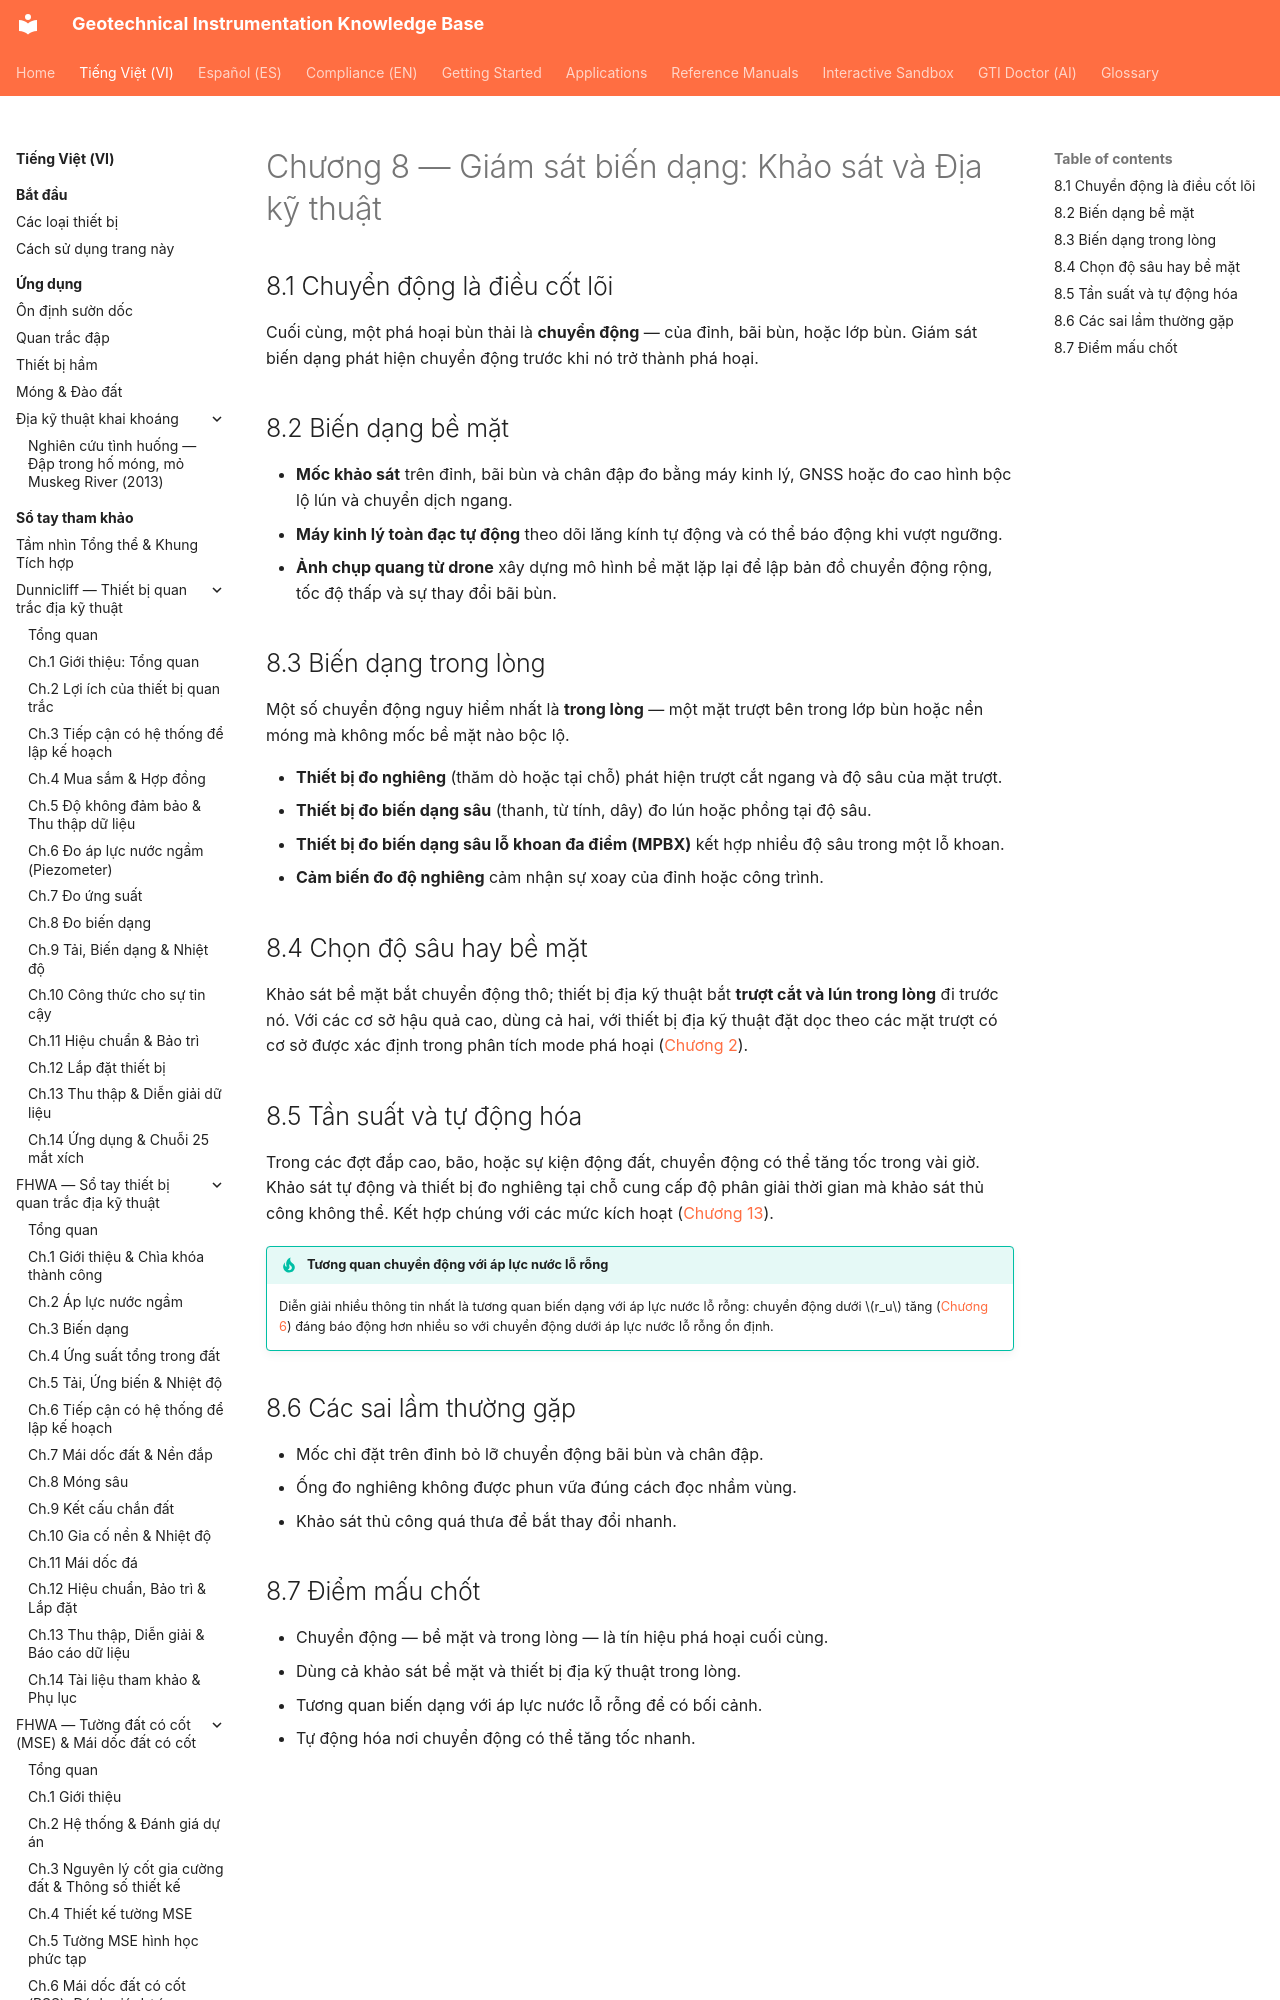

repository: geoinst/geoinst.github.io · page: vi/reference-manuals/tailings-dam-safety/chapter-08-deformation/index.html · generator: mkdocs

---
lang: vi
lang_alt: reference-manuals/tailings-dam-safety/chapter-08-deformation/
---
# Chương 8 — Giám sát biến dạng: Khảo sát và Địa kỹ thuật

## 8.1 Chuyển động là điều cốt lõi

Cuối cùng, một phá hoại bùn thải là **chuyển động** — của đỉnh, bãi bùn, hoặc lớp
bùn. Giám sát biến dạng phát hiện chuyển động trước khi nó trở thành phá hoại.
